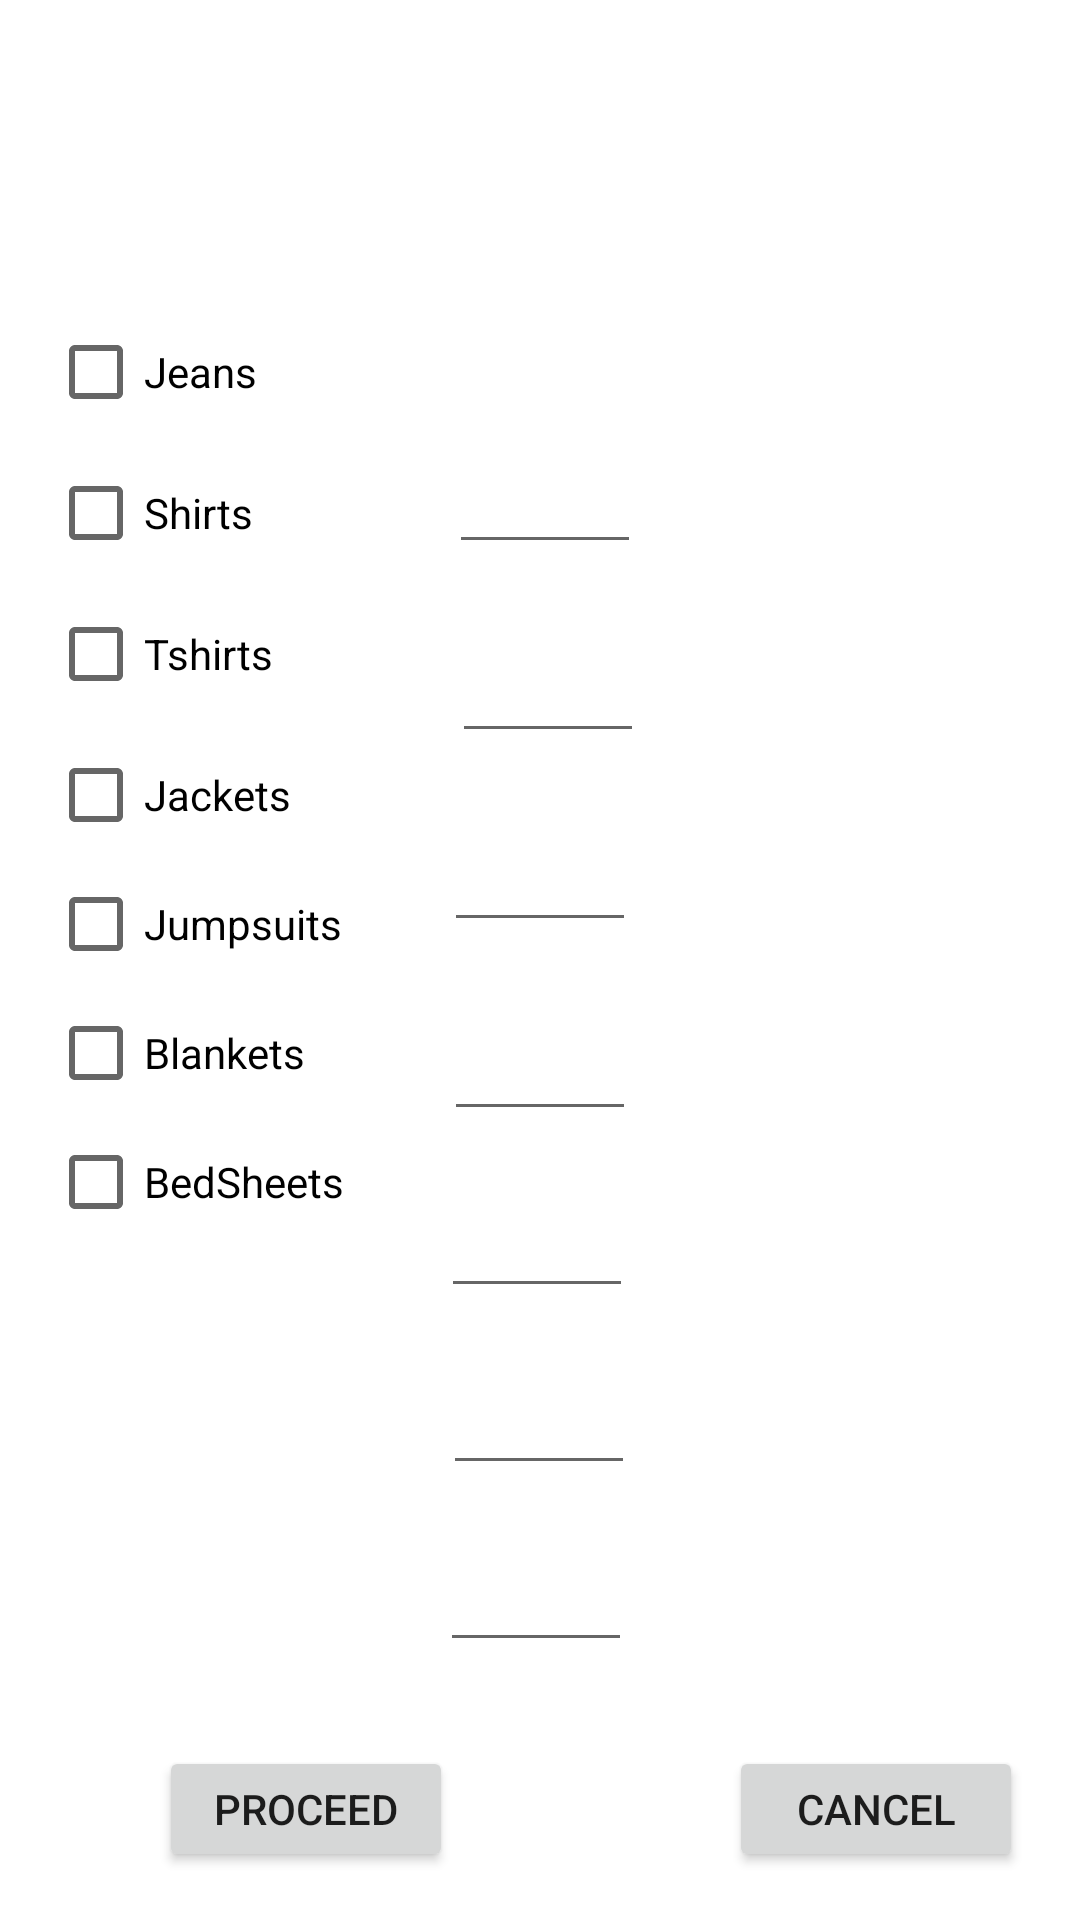

Android layout source for this screen:
<!-- AndroidManifest.xml: application theme AppTheme -->
<!-- res/layout/order.xml -->
<?xml version="1.0" encoding="utf-8"?>
<android.support.constraint.ConstraintLayout xmlns:android="http://schemas.android.com/apk/res/android"
    xmlns:app="http://schemas.android.com/apk/res-auto"
    xmlns:tools="http://schemas.android.com/tools"
    android:layout_width="match_parent"
    android:layout_height="match_parent"
    tools:context="com.example.manujpandit.meanclean.DryClean">

    <Button
        android:id="@+id/button"
        android:layout_width="98dp"
        android:layout_height="42dp"
        android:layout_marginBottom="16dp"
        android:layout_marginStart="53dp"
        android:text="Proceed"
        app:layout_constraintBottom_toBottomOf="parent"
        app:layout_constraintStart_toStartOf="parent" />

    <Button
        android:id="@+id/button2"
        android:layout_width="98dp"
        android:layout_height="42dp"
        android:layout_marginBottom="16dp"
        android:layout_marginStart="92dp"
        android:text="Cancel"
        app:layout_constraintBottom_toBottomOf="parent"
        app:layout_constraintStart_toEndOf="@+id/button" />

    <CheckBox
        android:id="@+id/checkBox"
        android:layout_width="wrap_content"
        android:layout_height="32dp"
        android:layout_marginStart="16dp"
        android:layout_marginTop="108dp"
        android:text="Jeans"
        app:layout_constraintStart_toStartOf="parent"
        app:layout_constraintTop_toTopOf="parent" />

    <CheckBox
        android:id="@+id/checkBox2"
        android:layout_width="wrap_content"
        android:layout_height="wrap_content"
        android:layout_marginStart="16dp"
        android:layout_marginTop="15dp"
        android:text="Shirts"
        app:layout_constraintStart_toStartOf="parent"
        app:layout_constraintTop_toBottomOf="@+id/checkBox" />

    <CheckBox
        android:id="@+id/checkBox3"
        android:layout_width="wrap_content"
        android:layout_height="wrap_content"
        android:layout_marginStart="16dp"
        android:layout_marginTop="15dp"
        android:text="Tshirts"
        app:layout_constraintStart_toStartOf="parent"
        app:layout_constraintTop_toBottomOf="@+id/checkBox2" />

    <CheckBox
        android:id="@+id/checkBox4"
        android:layout_width="wrap_content"
        android:layout_height="wrap_content"
        android:layout_marginStart="16dp"
        android:layout_marginTop="15dp"
        android:text="Jackets"
        app:layout_constraintStart_toStartOf="parent"
        app:layout_constraintTop_toBottomOf="@+id/checkBox3" />

    <CheckBox
        android:id="@+id/checkBox5"
        android:layout_width="wrap_content"
        android:layout_height="wrap_content"
        android:layout_marginStart="16dp"
        android:layout_marginTop="11dp"
        android:text="Jumpsuits"
        app:layout_constraintStart_toStartOf="parent"
        app:layout_constraintTop_toBottomOf="@+id/checkBox4" />

    <CheckBox
        android:id="@+id/checkBox6"
        android:layout_width="wrap_content"
        android:layout_height="wrap_content"
        android:layout_marginStart="16dp"
        android:layout_marginTop="11dp"
        android:text="Blankets"
        app:layout_constraintStart_toStartOf="parent"
        app:layout_constraintTop_toBottomOf="@+id/checkBox5" />

    <CheckBox
        android:id="@+id/checkBox7"
        android:layout_width="wrap_content"
        android:layout_height="wrap_content"
        android:layout_marginStart="16dp"
        android:layout_marginTop="11dp"
        android:text="BedSheets"
        app:layout_constraintStart_toStartOf="parent"
        app:layout_constraintTop_toBottomOf="@+id/checkBox6" />

    <EditText
        android:id="@+id/editText4"
        android:layout_width="64dp"
        android:layout_height="32dp"
        android:layout_marginBottom="31dp"
        android:layout_marginStart="64dp"
        android:ems="10"
        android:inputType="number"
        app:layout_constraintBottom_toTopOf="@+id/editText5"
        app:layout_constraintStart_toEndOf="@+id/checkBox" />

    <EditText
        android:id="@+id/editText5"
        android:layout_width="64dp"
        android:layout_height="32dp"
        android:layout_marginBottom="31dp"
        android:layout_marginStart="66dp"
        android:ems="10"
        android:inputType="number"
        app:layout_constraintBottom_toTopOf="@+id/editText6"
        app:layout_constraintStart_toEndOf="@+id/checkBox2" />

    <EditText
        android:id="@+id/editText6"
        android:layout_width="64dp"
        android:layout_height="32dp"
        android:layout_marginBottom="31dp"
        android:layout_marginStart="57dp"
        android:ems="10"
        android:inputType="number"
        app:layout_constraintBottom_toTopOf="@+id/editText7"
        app:layout_constraintStart_toEndOf="@+id/checkBox3" />

    <EditText
        android:id="@+id/editText7"
        android:layout_width="64dp"
        android:layout_height="32dp"
        android:layout_marginBottom="27dp"
        android:layout_marginStart="51dp"
        android:ems="10"
        android:inputType="number"
        app:layout_constraintBottom_toTopOf="@+id/editText8"
        app:layout_constraintStart_toEndOf="@+id/checkBox4" />

    <EditText
        android:id="@+id/editText8"
        android:layout_width="64dp"
        android:layout_height="32dp"
        android:layout_marginBottom="27dp"
        android:layout_marginStart="33dp"
        android:ems="10"
        android:inputType="number"
        app:layout_constraintBottom_toTopOf="@+id/editText9"
        app:layout_constraintStart_toEndOf="@+id/checkBox5" />

    <EditText
        android:id="@+id/editText9"
        android:layout_width="64dp"
        android:layout_height="32dp"
        android:layout_marginBottom="27dp"
        android:layout_marginStart="46dp"
        android:ems="10"
        android:inputType="number"
        app:layout_constraintBottom_toTopOf="@+id/editText10"
        app:layout_constraintStart_toEndOf="@+id/checkBox6" />

    <EditText
        android:id="@+id/editText10"
        android:layout_width="64dp"
        android:layout_height="32dp"
        android:layout_marginBottom="86dp"
        android:layout_marginStart="32dp"
        android:ems="10"
        android:inputType="number"
        app:layout_constraintBottom_toBottomOf="parent"
        app:layout_constraintStart_toEndOf="@+id/checkBox7" />

    <TextView
        android:id="@+id/textView11"
        android:layout_width="wrap_content"
        android:layout_height="wrap_content"
        android:layout_marginEnd="133dp"
        android:layout_marginStart="134dp"
        android:layout_marginTop="26dp"
        android:text="New Order"
        android:textColor="@android:color/background_light"
        android:textSize="25sp"
        app:layout_constraintEnd_toEndOf="parent"
        app:layout_constraintStart_toStartOf="parent"
        app:layout_constraintTop_toTopOf="parent" />

</android.support.constraint.ConstraintLayout>
<!-- resources referenced by this layout -->
<resources>
  <style name="AppTheme" parent="Theme.AppCompat.Light.NoActionBar">
          
          <item name="colorPrimary">@color/colorPrimary</item>
          <item name="colorPrimaryDark">@color/colorPrimaryDark</item>
          <item name="colorAccent">@color/colorAccent</item>
          <item name="android:colorBackground">@color/white</item>
          <item name="android:windowAnimationStyle">@style/WindowAnimationTransition</item>
  
      </style>
  <color name="colorPrimary">#3F51B5</color>
  <color name="colorPrimaryDark">#303F9F</color>
  <color name="colorAccent">#FF4081</color>
  <color name="white">#ffffff</color>
  <style name="WindowAnimationTransition">
          <item name="android:windowEnterAnimation">@android:anim/fade_in</item>
          <item name="android:windowExitAnimation">@android:anim/fade_out</item>
      </style>
</resources>
